Run: headless pygame with SDL's dummy video driver; simulated clock (each Clock.tick advances the game by its frame time, no real sleeping); random seed 0; keys injected as events and as key.get_pressed() state; mouse plan: one left click at the window centre at the start of phase 2, then a move to the lower-right quarter at the start of phase 3.
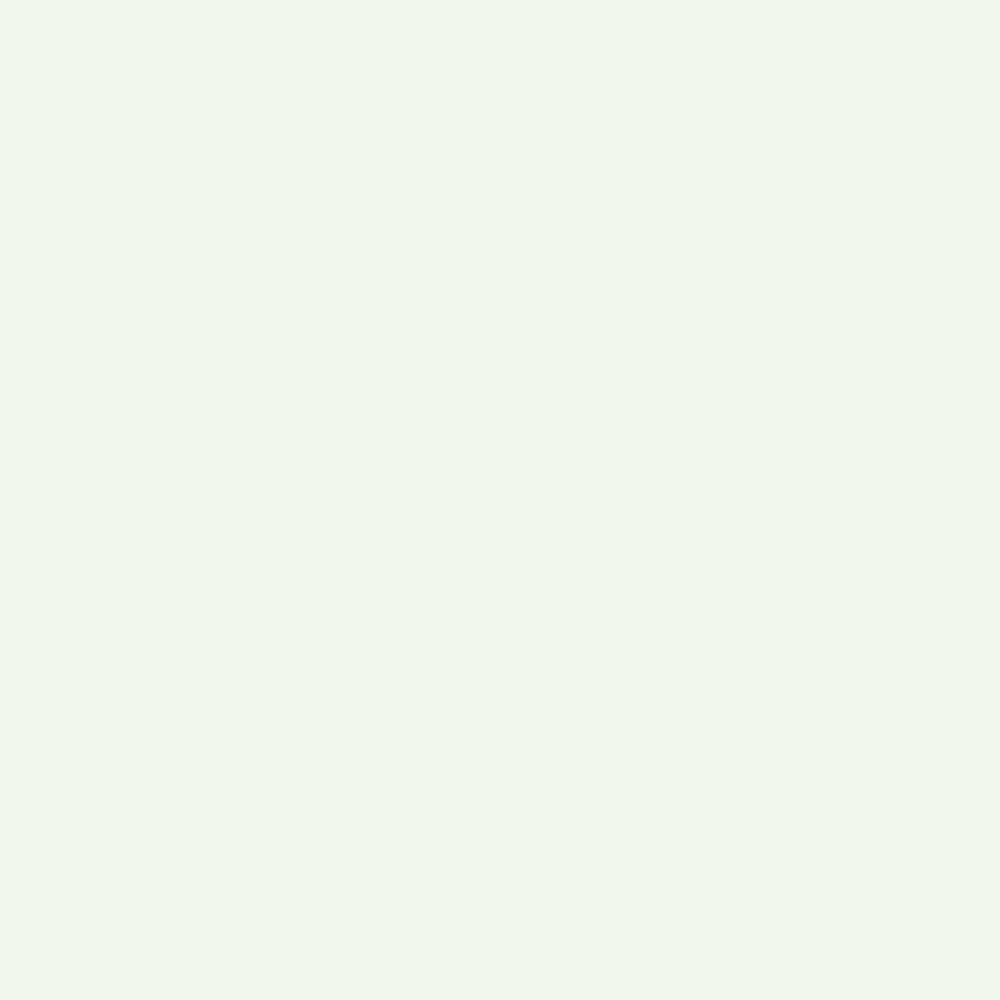
Frame 1 of 4 · flips 1–60 · no input
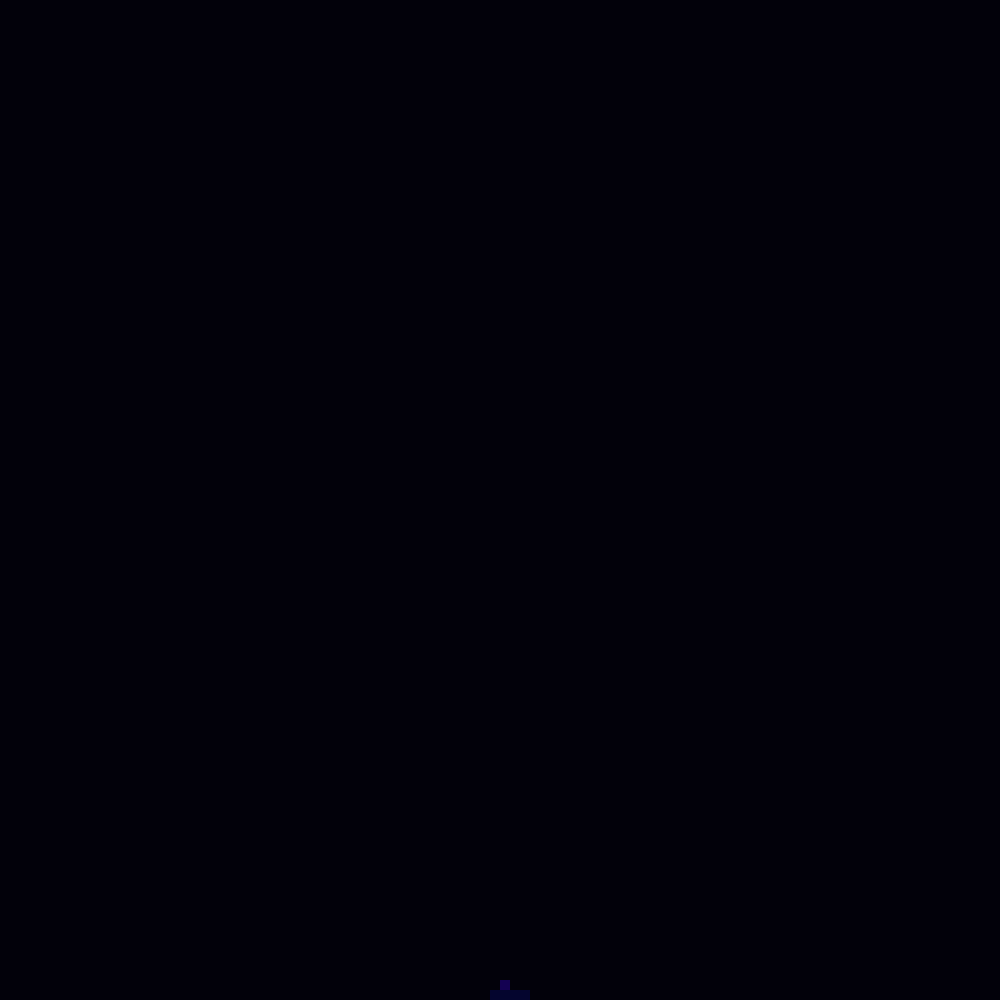
Frame 2 of 4 · flips 61–180 · clicked the window centre · tapped SPACE, RETURN · held RIGHT (→), D
Frame 3 of 4 · flips 181–300 · moved the mouse to the lower-right quarter · held DOWN (↓), S · screen unchanged from frame 2, image omitted
Frame 4 of 4 · flips 301–420 · held LEFT (←), A, UP (↑), W · screen unchanged from frame 3, image omitted

The pygame program that drew these frames:

import pygame
import random

dark_background = (2, 1, 10)
dark_colors = [(4, 5, 46), (20, 1, 82) , (34, 0, 124)]
dark_weights = [9, 0.5, 0.5]
light_background = (241, 247, 237)
light_colors = [(241, 145, 67), (255, 119, 61) , (245, 85, 54)]
light_weights = [2, 2, 7]

dark_mode = False

canvas_width, canvas_height = 1000, 1000
pixel_width = 10

pygame.init()
screen = pygame.display.set_mode((canvas_width, canvas_height))
pygame.display.set_caption("Sand Sim")
clock = pygame.time.Clock()

cols = int(canvas_height / pixel_width)
rows = int(canvas_width / pixel_width)
grid = [[0 for i in range(cols)] for j in range(rows)]
velocity_grid = [[0.0 for i in range(cols)] for j in range(rows)]

gravity = 0.1


def get_random_color():
    return random.choices(dark_colors, dark_weights)[0] if dark_mode else random.choices(light_colors, light_weights)[0]


def get_background_color():
    return dark_background if dark_mode else light_background


def switch_color_mode():
    global dark_mode, grid
    dark_mode = not dark_mode
    for i in range(rows):
        for j in range(cols):
            if grid[i][j] != 0:
                grid[i][j] = get_random_color()


def draw_grid():
    for i in range(rows):
        for j in range(cols):
            if grid[i][j] != 0:
                x = i * pixel_width
                y = j * pixel_width
                pygame.draw.rect(screen, grid[i][j], (x, y, pixel_width, pixel_width)) # Draw the a square to the cell


def update_grid():
    # Create new grid for next generation
    next_grid = [[0 for i in range(cols)] for j in range(rows)]
    next_velocity_grid = [[0.0 for i in range(cols)] for j in range(rows)]
    visited = [[False for _ in range(cols)] for _ in range(rows)]

    global grid, velocity_grid
    for j in range(cols):
        for i in range(rows):
            state = grid[i][j] # Get state of current cell
            velocity = velocity_grid[i][j]
            has_moved = False
            if state != 0:
                direction = random.choice([-1, 1])
                below_state, below_right_state, below_leftt_state = None, None, None
                new_position = int(j + velocity)
                for y in range(new_position, j, -1):

                    if y < cols:
                        below_state = grid[i][y]

                        if i + direction >= 0 and i + direction <= rows - 1:
                            below_right_state = grid[i + direction][y]
                        elif i - direction >= 0 and i - direction <= rows - 1:
                            below_leftt_state = grid[i - direction][y]

                    if below_state == 0 and not visited[i][y]:
                        next_grid[i][y] = state
                        next_velocity_grid[i][y] = velocity + gravity
                        visited[i][y] = True
                        has_moved = True
                        break
                    elif below_right_state == 0 and not visited[i + direction][y]:
                        next_grid[i + direction][y] = state
                        next_velocity_grid[i + direction][y] = velocity + gravity
                        visited[i + direction][y] = True
                        has_moved = True
                        break
                    elif below_leftt_state == 0 and not visited[i - direction][y]:
                        next_grid[i - direction][y] = state
                        next_velocity_grid[i - direction][y] = velocity + gravity
                        visited[i - direction][y] = True
                        has_moved = True
                        break
            if state != 0 and not has_moved:
                next_grid[i][j] = state
                next_velocity_grid[i][j] = velocity + gravity
                visited[i][j] = True


    grid = next_grid # Set the grid to the new generation grid
    velocity_grid = next_velocity_grid


def draw_cell(row, col):
    random_col = get_random_color()
    grid[row][col] = random_col
    velocity_grid[row][col] = 1


def draw_chunk(row, col, size):
    length = size // 2
    for i in range(-length, length):
        for j in range(-length, length):
            draw_cell(row + i, col + j)


def erase_cell(row, col):
    grid[row][col] = 0


running = True
while running:
    for event in pygame.event.get():
        if event.type == pygame.QUIT:
            running = False
        elif event.type == pygame.KEYDOWN:
            if event.key == pygame.K_SPACE:
                switch_color_mode()

    mouse_buttons = pygame.mouse.get_pressed()
    if mouse_buttons[0]:
        x, y = pygame.mouse.get_pos()
        row, col = x // pixel_width, y // pixel_width
        draw_cell(row, col)
    elif mouse_buttons[2]:
        x, y = pygame.mouse.get_pos()
        row, col = x // pixel_width, y // pixel_width
        draw_chunk(row, col, 10)

    screen.fill(get_background_color())

    draw_grid()
    update_grid()

    pygame.display.flip()
    clock.tick(30)
